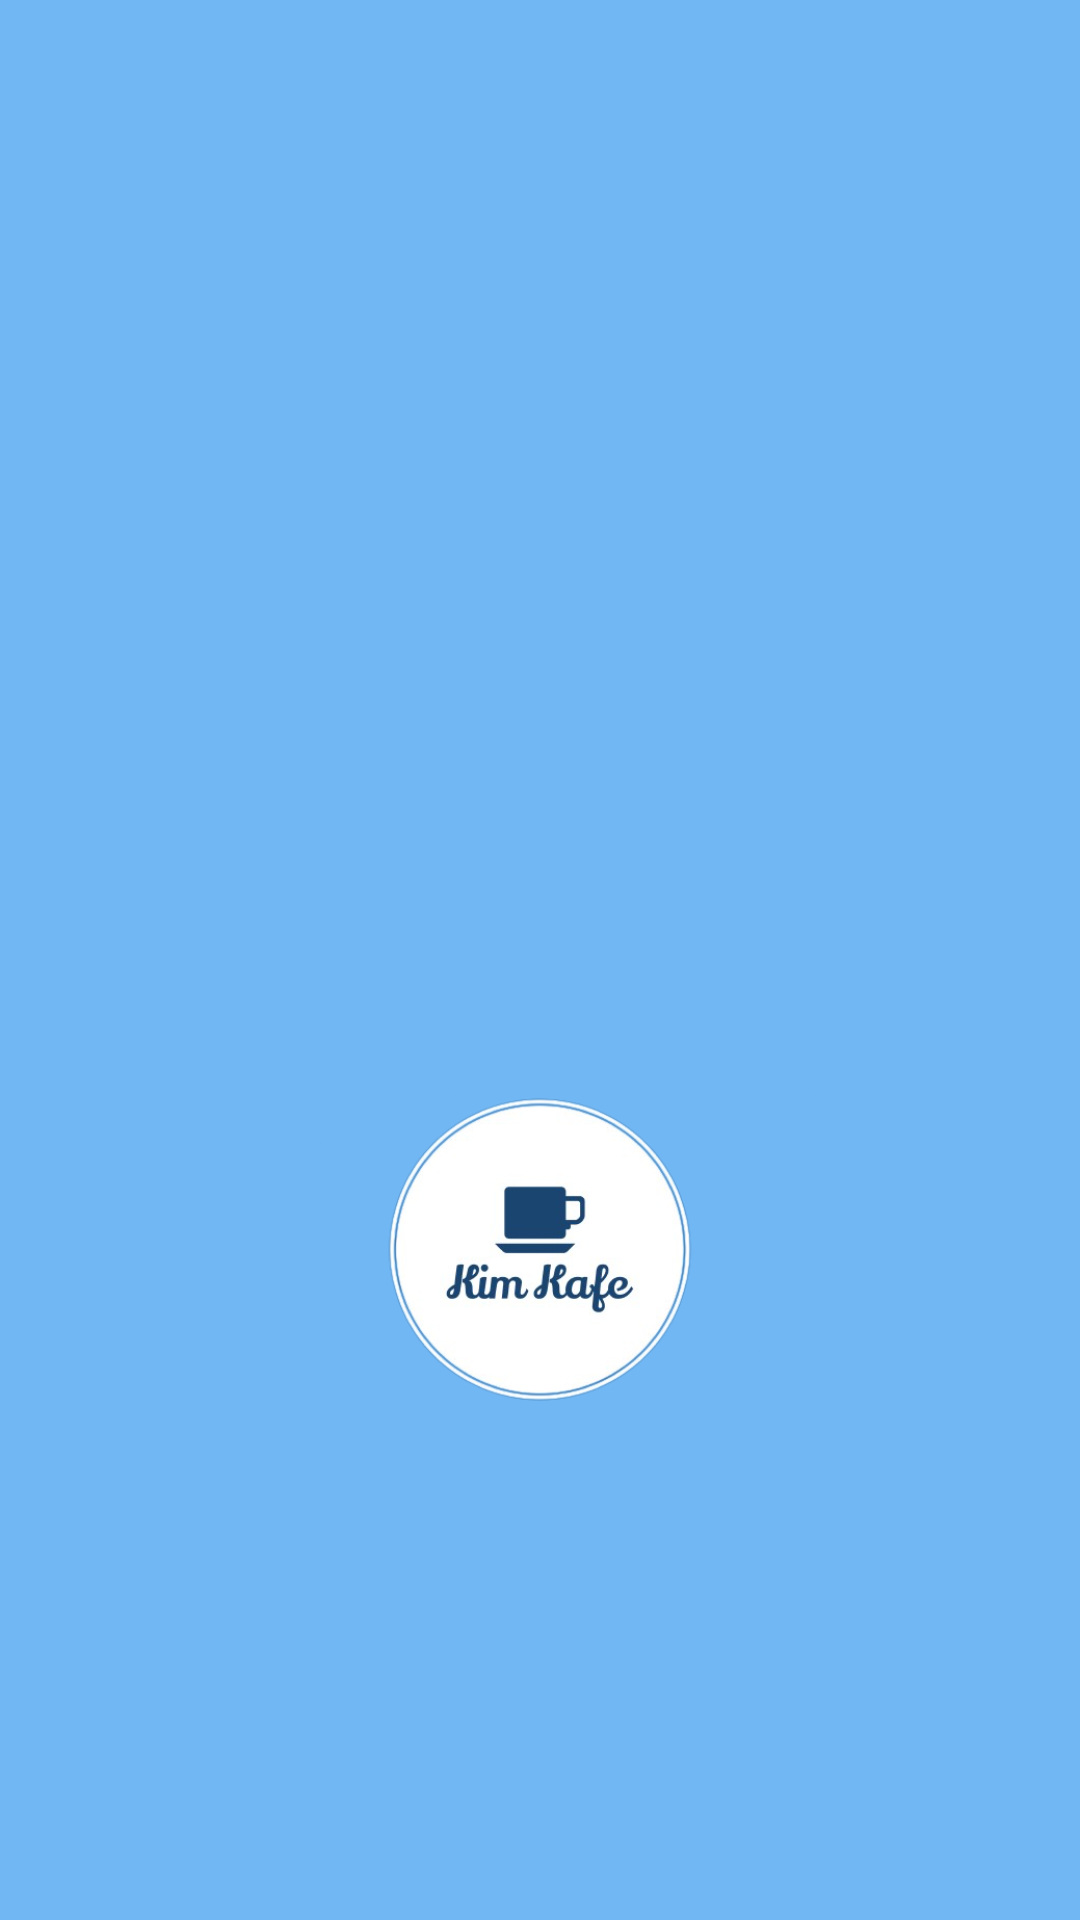

This screen was rendered from an Android layout file. Write that file and the resources it references.
<!-- AndroidManifest.xml: application theme Theme.CategoryDetailApp -->
<!-- res/layout/activity_main.xml -->
<?xml version="1.0" encoding="utf-8"?>
<androidx.appcompat.widget.LinearLayoutCompat xmlns:android="http://schemas.android.com/apk/res/android"
    xmlns:app="http://schemas.android.com/apk/res-auto"
    xmlns:tools="http://schemas.android.com/tools"
    android:layout_width="match_parent"
    android:layout_height="match_parent"
    tools:context=".MainActivity"
    android:orientation="vertical">


    <ListView
        android:id="@+id/list_options"
        android:layout_width="match_parent"
        android:layout_height="200dp"
        android:cacheColorHint="#FAFAFA"

        android:entries="@array/Options" />

    <ImageView
        android:id="@+id/imageView3"
        android:layout_width="200dp"
        android:layout_height="wrap_content"
        app:srcCompat="@drawable/kimkafe"
        android:layout_gravity="center_horizontal"
        />
</androidx.appcompat.widget.LinearLayoutCompat>
<!-- resources referenced by this layout -->
<resources>
  <!-- drawable kimkafe: png bitmap (drawable, 140959 bytes) -->
  <style name="Theme.CategoryDetailApp" parent="Theme.Material3.Light">
          <item name="colorPrimary">@color/md_theme_light_primary</item>
          <item name="colorOnPrimary">@color/md_theme_light_onPrimary</item>
          <item name="colorPrimaryContainer">@color/md_theme_light_primaryContainer</item>
          <item name="colorOnPrimaryContainer">@color/md_theme_light_onPrimaryContainer</item>
          <item name="colorSecondary">@color/md_theme_light_secondary</item>
          <item name="colorOnSecondary">@color/md_theme_light_onSecondary</item>
          <item name="colorSecondaryContainer">@color/md_theme_light_secondaryContainer</item>
          <item name="colorOnSecondaryContainer">@color/md_theme_light_onSecondaryContainer</item>
          <item name="colorTertiary">@color/md_theme_light_tertiary</item>
          <item name="colorOnTertiary">@color/md_theme_light_onTertiary</item>
          <item name="colorTertiaryContainer">@color/md_theme_light_tertiaryContainer</item>
          <item name="colorOnTertiaryContainer">@color/md_theme_light_onTertiaryContainer</item>
          <item name="colorError">@color/md_theme_light_error</item>
          <item name="colorErrorContainer">@color/md_theme_light_errorContainer</item>
          <item name="colorOnError">@color/md_theme_light_onError</item>
          <item name="colorOnErrorContainer">@color/md_theme_light_onErrorContainer</item>
          <item name="android:colorBackground">#70B7F4</item>
          <item name="colorOnBackground">#103D64</item>
          <item name="colorSurface">@color/md_theme_light_surface</item>
          <item name="colorOnSurface">@color/md_theme_light_onSurface</item>
          <item name="colorSurfaceVariant">@color/md_theme_light_surfaceVariant</item>
          <item name="colorOnSurfaceVariant">@color/md_theme_light_onSurfaceVariant</item>
          <item name="colorOutline">@color/md_theme_light_outline</item>
          <item name="colorOnSurfaceInverse">@color/md_theme_light_inverseOnSurface</item>
          <item name="colorSurfaceInverse">@color/md_theme_light_inverseSurface</item>
          <item name="colorPrimaryInverse">@color/md_theme_light_inversePrimary</item>
      </style>
  <color name="md_theme_light_primary">#3C5BA9</color>
  <color name="md_theme_light_onPrimary">#FFFFFF</color>
  <color name="md_theme_light_primaryContainer">#DAE1FF</color>
  <color name="md_theme_light_onPrimaryContainer">#001849</color>
  <color name="md_theme_light_secondary">#4958A9</color>
  <color name="md_theme_light_onSecondary">#FFFFFF</color>
  <color name="md_theme_light_secondaryContainer">#DEE0FF</color>
  <color name="md_theme_light_onSecondaryContainer">#00105B</color>
  <color name="md_theme_light_tertiary">#4C56AD</color>
  <color name="md_theme_light_onTertiary">#FFFFFF</color>
  <color name="md_theme_light_tertiaryContainer">#DFE0FF</color>
  <color name="md_theme_light_onTertiaryContainer">#000865</color>
  <color name="md_theme_light_error">#BA1A1A</color>
  <color name="md_theme_light_errorContainer">#FFDAD6</color>
  <color name="md_theme_light_onError">#FFFFFF</color>
  <color name="md_theme_light_onErrorContainer">#410002</color>
  <color name="md_theme_light_surface">#FAFCFF</color>
  <color name="md_theme_light_onSurface">#001F2A</color>
  <color name="md_theme_light_surfaceVariant">#E1E2EC</color>
  <color name="md_theme_light_onSurfaceVariant">#45464F</color>
  <color name="md_theme_light_outline">#757680</color>
  <color name="md_theme_light_inverseOnSurface">#E1F4FF</color>
  <color name="md_theme_light_inverseSurface">#003547</color>
  <color name="md_theme_light_inversePrimary">#B3C5FF</color>
</resources>
